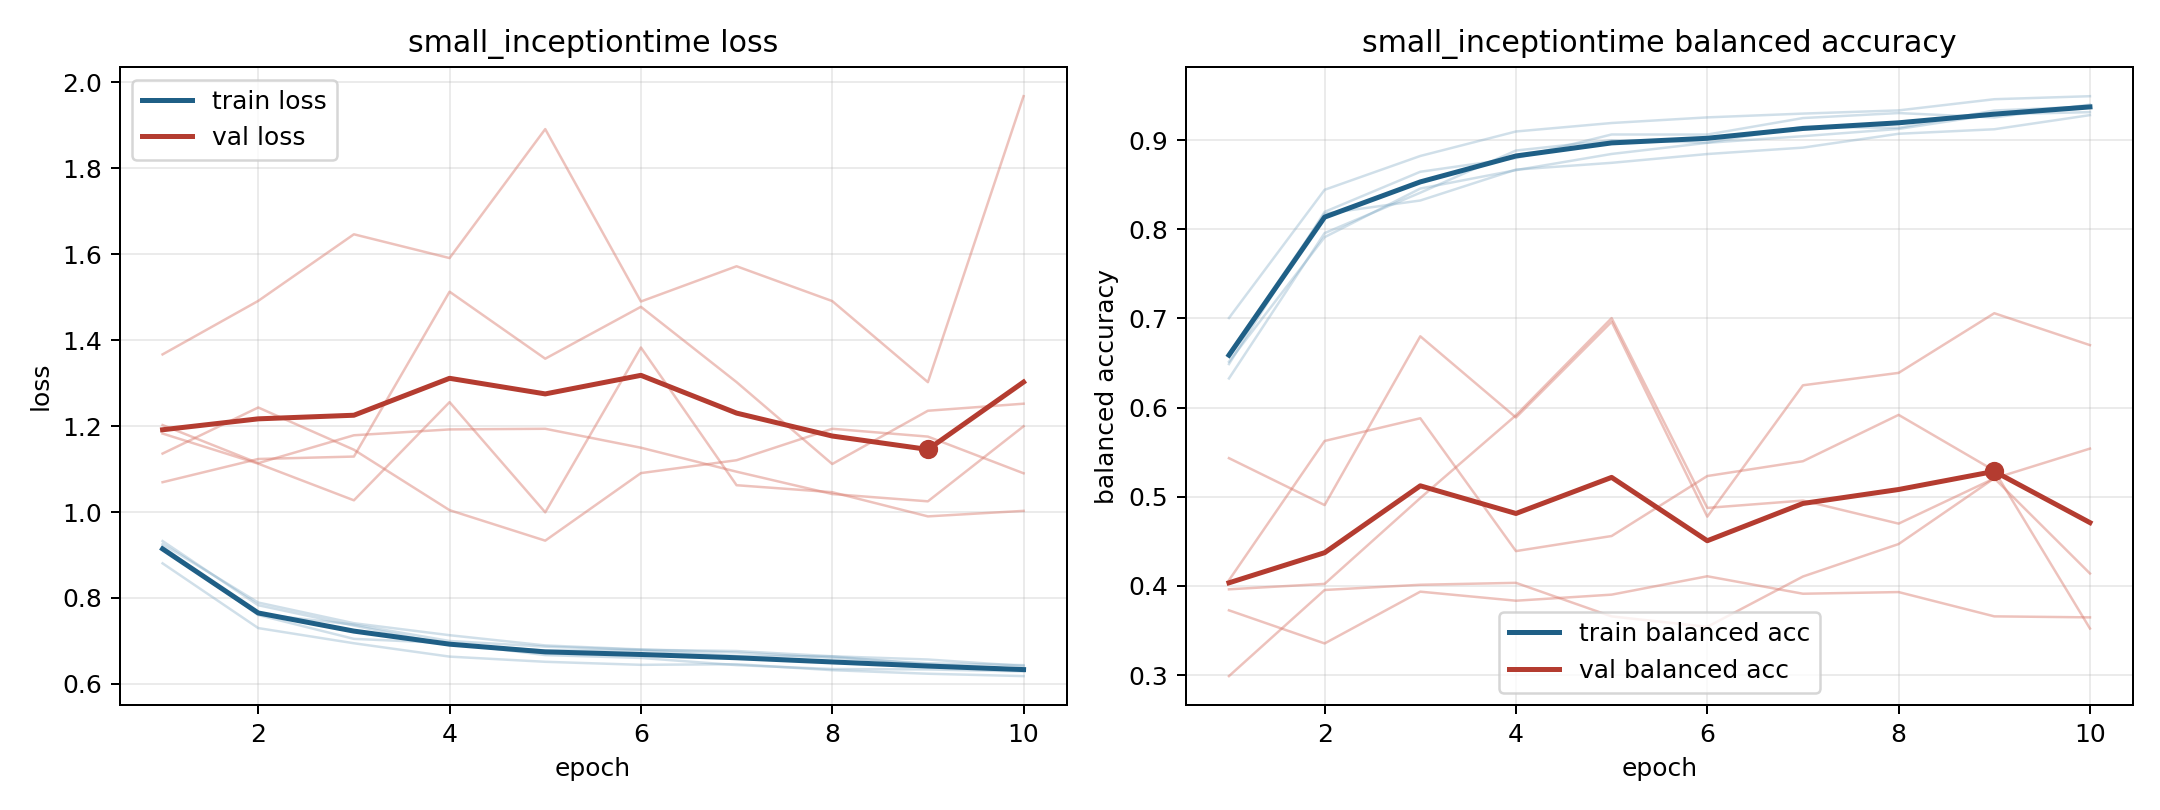

Values plotted in this chart, from the file beside it:
model, fold, epoch, train_loss, train_balanced_accuracy, val_loss, val_balanced_accuracy
small_inceptiontime, 1, 1, 0.9194, 0.6488, 1.069, 0.4063
small_inceptiontime, 1, 2, 0.7603, 0.8196, 1.123, 0.5626
small_inceptiontime, 1, 3, 0.7049, 0.8645, 1.129, 0.588
small_inceptiontime, 1, 4, 0.695, 0.8799, 1.513, 0.439
small_inceptiontime, 1, 5, 0.6671, 0.9064, 1.357, 0.4559
small_inceptiontime, 1, 6, 0.6605, 0.9063, 1.477, 0.5232
small_inceptiontime, 1, 7, 0.6438, 0.9248, 1.302, 0.5398
small_inceptiontime, 1, 8, 0.6347, 0.9304, 1.112, 0.5918
small_inceptiontime, 1, 9, 0.6338, 0.9255, 1.236, 0.5293
small_inceptiontime, 1, 10, 0.6292, 0.9399, 1.252, 0.3522
small_inceptiontime, 2, 1, 0.9325, 0.6327, 1.136, 0.3961
small_inceptiontime, 2, 2, 0.7832, 0.7957, 1.243, 0.4022
small_inceptiontime, 2, 3, 0.7357, 0.8411, 1.145, 0.4985
small_inceptiontime, 2, 4, 0.6907, 0.8884, 1.004, 0.5913
small_inceptiontime, 2, 5, 0.678, 0.8999, 0.9334, 0.7004
small_inceptiontime, 2, 6, 0.6779, 0.8972, 1.091, 0.4875
small_inceptiontime, 2, 7, 0.6654, 0.9149, 1.121, 0.4957
small_inceptiontime, 2, 8, 0.6639, 0.9138, 1.194, 0.4698
small_inceptiontime, 2, 9, 0.6456, 0.9333, 1.175, 0.5205
small_inceptiontime, 2, 10, 0.6341, 0.9378, 1.09, 0.554
small_inceptiontime, 3, 1, 0.8806, 0.7005, 1.367, 0.3726
small_inceptiontime, 3, 2, 0.73, 0.8443, 1.491, 0.3354
small_inceptiontime, 3, 3, 0.6947, 0.8823, 1.646, 0.3935
small_inceptiontime, 3, 4, 0.6636, 0.9097, 1.591, 0.3833
small_inceptiontime, 3, 5, 0.6515, 0.9192, 1.891, 0.3902
small_inceptiontime, 3, 6, 0.6445, 0.9255, 1.49, 0.4108
small_inceptiontime, 3, 7, 0.6459, 0.9298, 1.572, 0.3912
small_inceptiontime, 3, 8, 0.632, 0.9334, 1.491, 0.393
small_inceptiontime, 3, 9, 0.6238, 0.9459, 1.302, 0.3658
small_inceptiontime, 3, 10, 0.6182, 0.9493, 1.967, 0.3647
small_inceptiontime, 4, 1, 0.9255, 0.6515, 1.183, 0.5433
small_inceptiontime, 4, 2, 0.7894, 0.7912, 1.112, 0.4906
small_inceptiontime, 4, 3, 0.7413, 0.8457, 1.027, 0.68
small_inceptiontime, 4, 4, 0.7134, 0.8664, 1.256, 0.5889
small_inceptiontime, 4, 5, 0.6896, 0.8845, 0.9993, 0.6963
small_inceptiontime, 4, 6, 0.6802, 0.897, 1.383, 0.4776
small_inceptiontime, 4, 7, 0.6731, 0.9045, 1.062, 0.625
small_inceptiontime, 4, 8, 0.6606, 0.9126, 1.046, 0.6389
small_inceptiontime, 4, 9, 0.6481, 0.929, 0.9898, 0.7059
small_inceptiontime, 4, 10, 0.6437, 0.9314, 1.003, 0.6701
small_inceptiontime, 5, 1, 0.913, 0.6605, 1.202, 0.2988
small_inceptiontime, 5, 2, 0.7628, 0.8175, 1.114, 0.3954
small_inceptiontime, 5, 3, 0.7381, 0.8323, 1.179, 0.4012
small_inceptiontime, 5, 4, 0.7, 0.867, 1.192, 0.4034
small_inceptiontime, 5, 5, 0.6868, 0.8746, 1.194, 0.3657
small_inceptiontime, 5, 6, 0.6795, 0.8844, 1.15, 0.354
small_inceptiontime, 5, 7, 0.6766, 0.8916, 1.094, 0.4105
small_inceptiontime, 5, 8, 0.6644, 0.9072, 1.042, 0.4469
small_inceptiontime, 5, 9, 0.6569, 0.9122, 1.025, 0.5207
small_inceptiontime, 5, 10, 0.6419, 0.9281, 1.199, 0.4139
